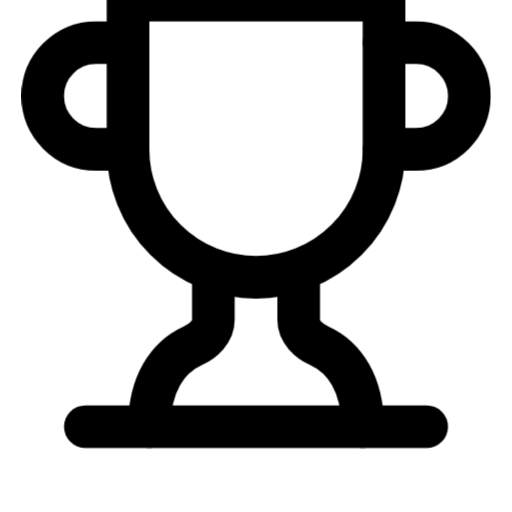
t = 0.00 s
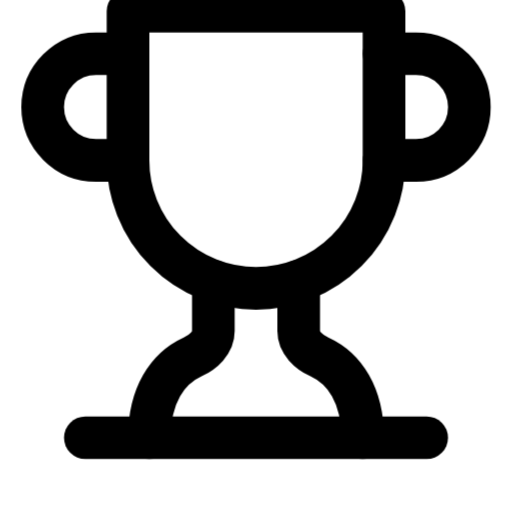
t = 0.25 s
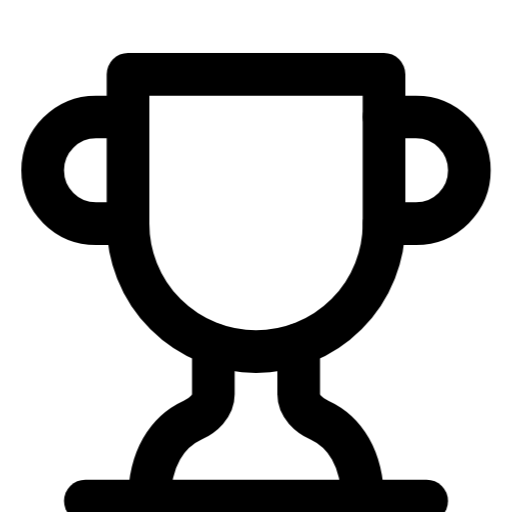
t = 0.75 s
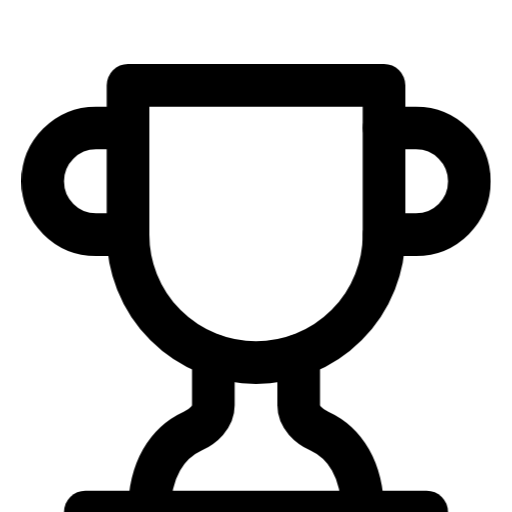
t = 1.00 s
t = 1.25 s: frame unchanged from t = 0.75 s, image omitted
t = 1.75 s: frame unchanged from t = 0.25 s, image omitted

The animated SVG that drew these frames (rendered in a browser with its animation timeline set to each time). Animation: 1 CSS @keyframes rule; one cycle of 2.00 s, repeats indefinitely.

<svg xmlns="http://www.w3.org/2000/svg" viewBox="0 0 24 24" fill="none" stroke="currentColor" stroke-width="2" stroke-linecap="round" stroke-linejoin="round">
  <style>
    .trophy {
      animation: float 2s ease-in-out infinite;
    }
    @keyframes float {
      0%, 100% { transform: translateY(-2px); }
      50% { transform: translateY(2px); }
    }
  </style>
  <g class="trophy">
    <path d="M6 9H4.5a2.5 2.5 0 010-5H6"/>
    <path d="M18 9h1.5a2.5 2.5 0 000-5H18"/>
    <path d="M4 22h16"/>
    <path d="M10 14.66V17c0 .55-.47.98-.97 1.21C7.85 18.75 7 20 7 22"/>
    <path d="M14 14.66V17c0 .55.47.98.97 1.21C16.15 18.75 17 20 17 22"/>
    <path d="M18 2H6v7a6 6 0 1012 0V2z"/>
  </g>
</svg>
